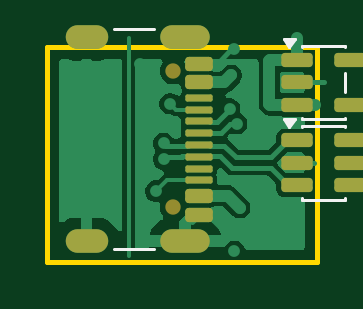
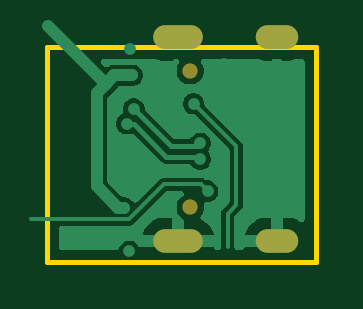
Circuit board: 13 layer files. Board 11.4 x 9.1 mm.
- bottom_copper: PL1-B_Cu.gbr (16052 bytes)
- bottom_mask: PL1-B_Mask.gbr (751 bytes)
- paste: PL1-B_Paste.gbr (463 bytes)
- bottom_silk: PL1-B_Silkscreen.gbr (464 bytes)
- outline: PL1-Edge_Cuts.gbr (626 bytes)
- top_copper: PL1-F_Cu.gbr (24228 bytes)
- top_mask: PL1-F_Mask.gbr (2408 bytes)
- paste: PL1-F_Paste.gbr (2325 bytes)
- top_silk: PL1-F_Silkscreen.gbr (1765 bytes)
- inner_copper: PL1-In1_Cu.gbr (13701 bytes)
- inner_copper: PL1-In2_Cu.gbr (26615 bytes)
- drill: PL1-NPTH.drl (371 bytes)
- drill: PL1-PTH.drl (790 bytes)

=== bottom_copper: PL1-B_Cu.gbr (16052 bytes, source omitted) ===
=== bottom_mask: PL1-B_Mask.gbr ===
%TF.GenerationSoftware,KiCad,Pcbnew,10.0.0*%
%TF.CreationDate,2026-08-26T04:03:24+03:00*%
%TF.ProjectId,PL1,504c312e-6b69-4636-9164-5f7063625858,rev?*%
%TF.SameCoordinates,Original*%
%TF.FileFunction,Soldermask,Bot*%
%TF.FilePolarity,Negative*%
%FSLAX46Y46*%
G04 Gerber Fmt 4.6, Leading zero omitted, Abs format (unit mm)*
G04 Created by KiCad (PCBNEW 10.0.0) date 2026-08-26 04:03:24*
%MOMM*%
%LPD*%
G01*
G04 APERTURE LIST*
%ADD10C,0.650000*%
%ADD11O,2.100000X1.000000*%
%ADD12O,1.800000X1.000000*%
G04 APERTURE END LIST*
D10*
%TO.C,J1*%
X115345045Y-67108726D03*
X115345045Y-72888726D03*
D11*
X115845045Y-65678726D03*
D12*
X111665045Y-65678726D03*
D11*
X115845045Y-74318726D03*
D12*
X111665045Y-74318726D03*
%TD*%
M02*

=== paste: PL1-B_Paste.gbr ===
%TF.GenerationSoftware,KiCad,Pcbnew,10.0.0*%
%TF.CreationDate,2026-08-26T04:03:24+03:00*%
%TF.ProjectId,PL1,504c312e-6b69-4636-9164-5f7063625858,rev?*%
%TF.SameCoordinates,Original*%
%TF.FileFunction,Paste,Bot*%
%TF.FilePolarity,Positive*%
%FSLAX46Y46*%
G04 Gerber Fmt 4.6, Leading zero omitted, Abs format (unit mm)*
G04 Created by KiCad (PCBNEW 10.0.0) date 2026-08-26 04:03:24*
%MOMM*%
%LPD*%
G01*
G04 APERTURE LIST*
G04 APERTURE END LIST*
M02*

=== bottom_silk: PL1-B_Silkscreen.gbr ===
%TF.GenerationSoftware,KiCad,Pcbnew,10.0.0*%
%TF.CreationDate,2026-08-26T04:03:24+03:00*%
%TF.ProjectId,PL1,504c312e-6b69-4636-9164-5f7063625858,rev?*%
%TF.SameCoordinates,Original*%
%TF.FileFunction,Legend,Bot*%
%TF.FilePolarity,Positive*%
%FSLAX46Y46*%
G04 Gerber Fmt 4.6, Leading zero omitted, Abs format (unit mm)*
G04 Created by KiCad (PCBNEW 10.0.0) date 2026-08-26 04:03:24*
%MOMM*%
%LPD*%
G01*
G04 APERTURE LIST*
G04 APERTURE END LIST*
M02*

=== outline: PL1-Edge_Cuts.gbr ===
%TF.GenerationSoftware,KiCad,Pcbnew,10.0.0*%
%TF.CreationDate,2026-08-26T04:03:24+03:00*%
%TF.ProjectId,PL1,504c312e-6b69-4636-9164-5f7063625858,rev?*%
%TF.SameCoordinates,Original*%
%TF.FileFunction,Profile,NP*%
%FSLAX46Y46*%
G04 Gerber Fmt 4.6, Leading zero omitted, Abs format (unit mm)*
G04 Created by KiCad (PCBNEW 10.0.0) date 2026-08-26 04:03:24*
%MOMM*%
%LPD*%
G01*
G04 APERTURE LIST*
%TA.AperFunction,Profile*%
%ADD10C,0.200000*%
%TD*%
G04 APERTURE END LIST*
D10*
X110000000Y-66100000D02*
X121400000Y-66100000D01*
X121400000Y-75200000D01*
X110000000Y-75200000D01*
X110000000Y-66100000D01*
M02*

=== top_copper: PL1-F_Cu.gbr (24228 bytes, source omitted) ===
=== top_mask: PL1-F_Mask.gbr (2408 bytes, source withheld) ===
=== paste: PL1-F_Paste.gbr (2325 bytes, source withheld) ===
=== top_silk: PL1-F_Silkscreen.gbr ===
%TF.GenerationSoftware,KiCad,Pcbnew,10.0.0*%
%TF.CreationDate,2026-08-26T04:03:24+03:00*%
%TF.ProjectId,PL1,504c312e-6b69-4636-9164-5f7063625858,rev?*%
%TF.SameCoordinates,Original*%
%TF.FileFunction,Legend,Top*%
%TF.FilePolarity,Positive*%
%FSLAX46Y46*%
G04 Gerber Fmt 4.6, Leading zero omitted, Abs format (unit mm)*
G04 Created by KiCad (PCBNEW 10.0.0) date 2026-08-26 04:03:24*
%MOMM*%
%LPD*%
G01*
G04 APERTURE LIST*
%ADD10C,0.120000*%
G04 APERTURE END LIST*
%TO.C,U6*%
D10*
X120790000Y-66040000D02*
X122610000Y-66040000D01*
X120790000Y-66090000D02*
X120790000Y-66040000D01*
X120790000Y-69160000D02*
X120790000Y-69110000D01*
X122610000Y-66040000D02*
X122610000Y-66090000D01*
X122610000Y-67210000D02*
X122610000Y-67990000D01*
X122610000Y-69110000D02*
X122610000Y-69160000D01*
X122610000Y-69160000D02*
X120790000Y-69160000D01*
X120250000Y-66090000D02*
X120010000Y-65760000D01*
X120490000Y-65760000D01*
X120250000Y-66090000D01*
G36*
X120250000Y-66090000D02*
G01*
X120010000Y-65760000D01*
X120490000Y-65760000D01*
X120250000Y-66090000D01*
G37*
%TO.C,U5*%
X120790000Y-69440000D02*
X122610000Y-69440000D01*
X120790000Y-69490000D02*
X120790000Y-69440000D01*
X120790000Y-72560000D02*
X120790000Y-72510000D01*
X122610000Y-69440000D02*
X122610000Y-69490000D01*
X122610000Y-72510000D02*
X122610000Y-72560000D01*
X122610000Y-72560000D02*
X120790000Y-72560000D01*
X120250000Y-69490000D02*
X120010000Y-69160000D01*
X120490000Y-69160000D01*
X120250000Y-69490000D01*
G36*
X120250000Y-69490000D02*
G01*
X120010000Y-69160000D01*
X120490000Y-69160000D01*
X120250000Y-69490000D01*
G37*
%TO.C,J1*%
X112840045Y-65328726D02*
X114540045Y-65328726D01*
X112840045Y-74668726D02*
X114540045Y-74668726D01*
%TD*%
M02*

=== inner_copper: PL1-In1_Cu.gbr (13701 bytes, source omitted) ===
=== inner_copper: PL1-In2_Cu.gbr (26615 bytes, source omitted) ===
=== drill: PL1-NPTH.drl ===
M48
; DRILL file KiCad 10.0.0 date 2026-08-27T09:39:49
; FORMAT={-:-/ absolute / metric / decimal}
; #@! TF.CreationDate,2026-08-27T09:39:49+03:00
; #@! TF.GenerationSoftware,Kicad,Pcbnew,10.0.0
; #@! TF.FileFunction,NonPlated,1,4,NPTH
FMAT,2
METRIC
; #@! TA.AperFunction,NonPlated,NPTH,ComponentDrill
T1C0.650
%
G90
G05
T1
X5.345Y8.091
X5.345Y2.311
M30

=== drill: PL1-PTH.drl ===
M48
; DRILL file KiCad 10.0.0 date 2026-08-27T09:39:49
; FORMAT={-:-/ absolute / metric / decimal}
; #@! TF.CreationDate,2026-08-27T09:39:49+03:00
; #@! TF.GenerationSoftware,Kicad,Pcbnew,10.0.0
; #@! TF.FileFunction,Plated,1,4,PTH
FMAT,2
METRIC
; #@! TA.AperFunction,Plated,PTH,ViaDrill
T1C0.300
; #@! TA.AperFunction,Plated,PTH,ComponentDrill
T2C0.600
%
G90
G05
T1
X1.5Y7.2
X1.5Y5.2
X1.5Y3.2
X3.925Y8.4
X4.1Y3.85
X4.4Y1.9
X4.6Y3.0
X4.925Y5.024
X4.925Y4.35
X5.2Y6.7
X7.725Y6.475
X7.8Y7.9
X7.9Y9.0
X7.925Y0.45
X8.025Y5.85
X8.15Y2.3
X8.35Y3.3
X8.7Y1.1
T2
G00X2.065Y9.521
M15
G01X1.265Y9.521
M16
G05
G00X2.065Y0.881
M15
G01X1.265Y0.881
M16
G05
G00X6.395Y9.521
M15
G01X5.295Y9.521
M16
G05
G00X6.395Y0.881
M15
G01X5.295Y0.881
M16
G05
M30
